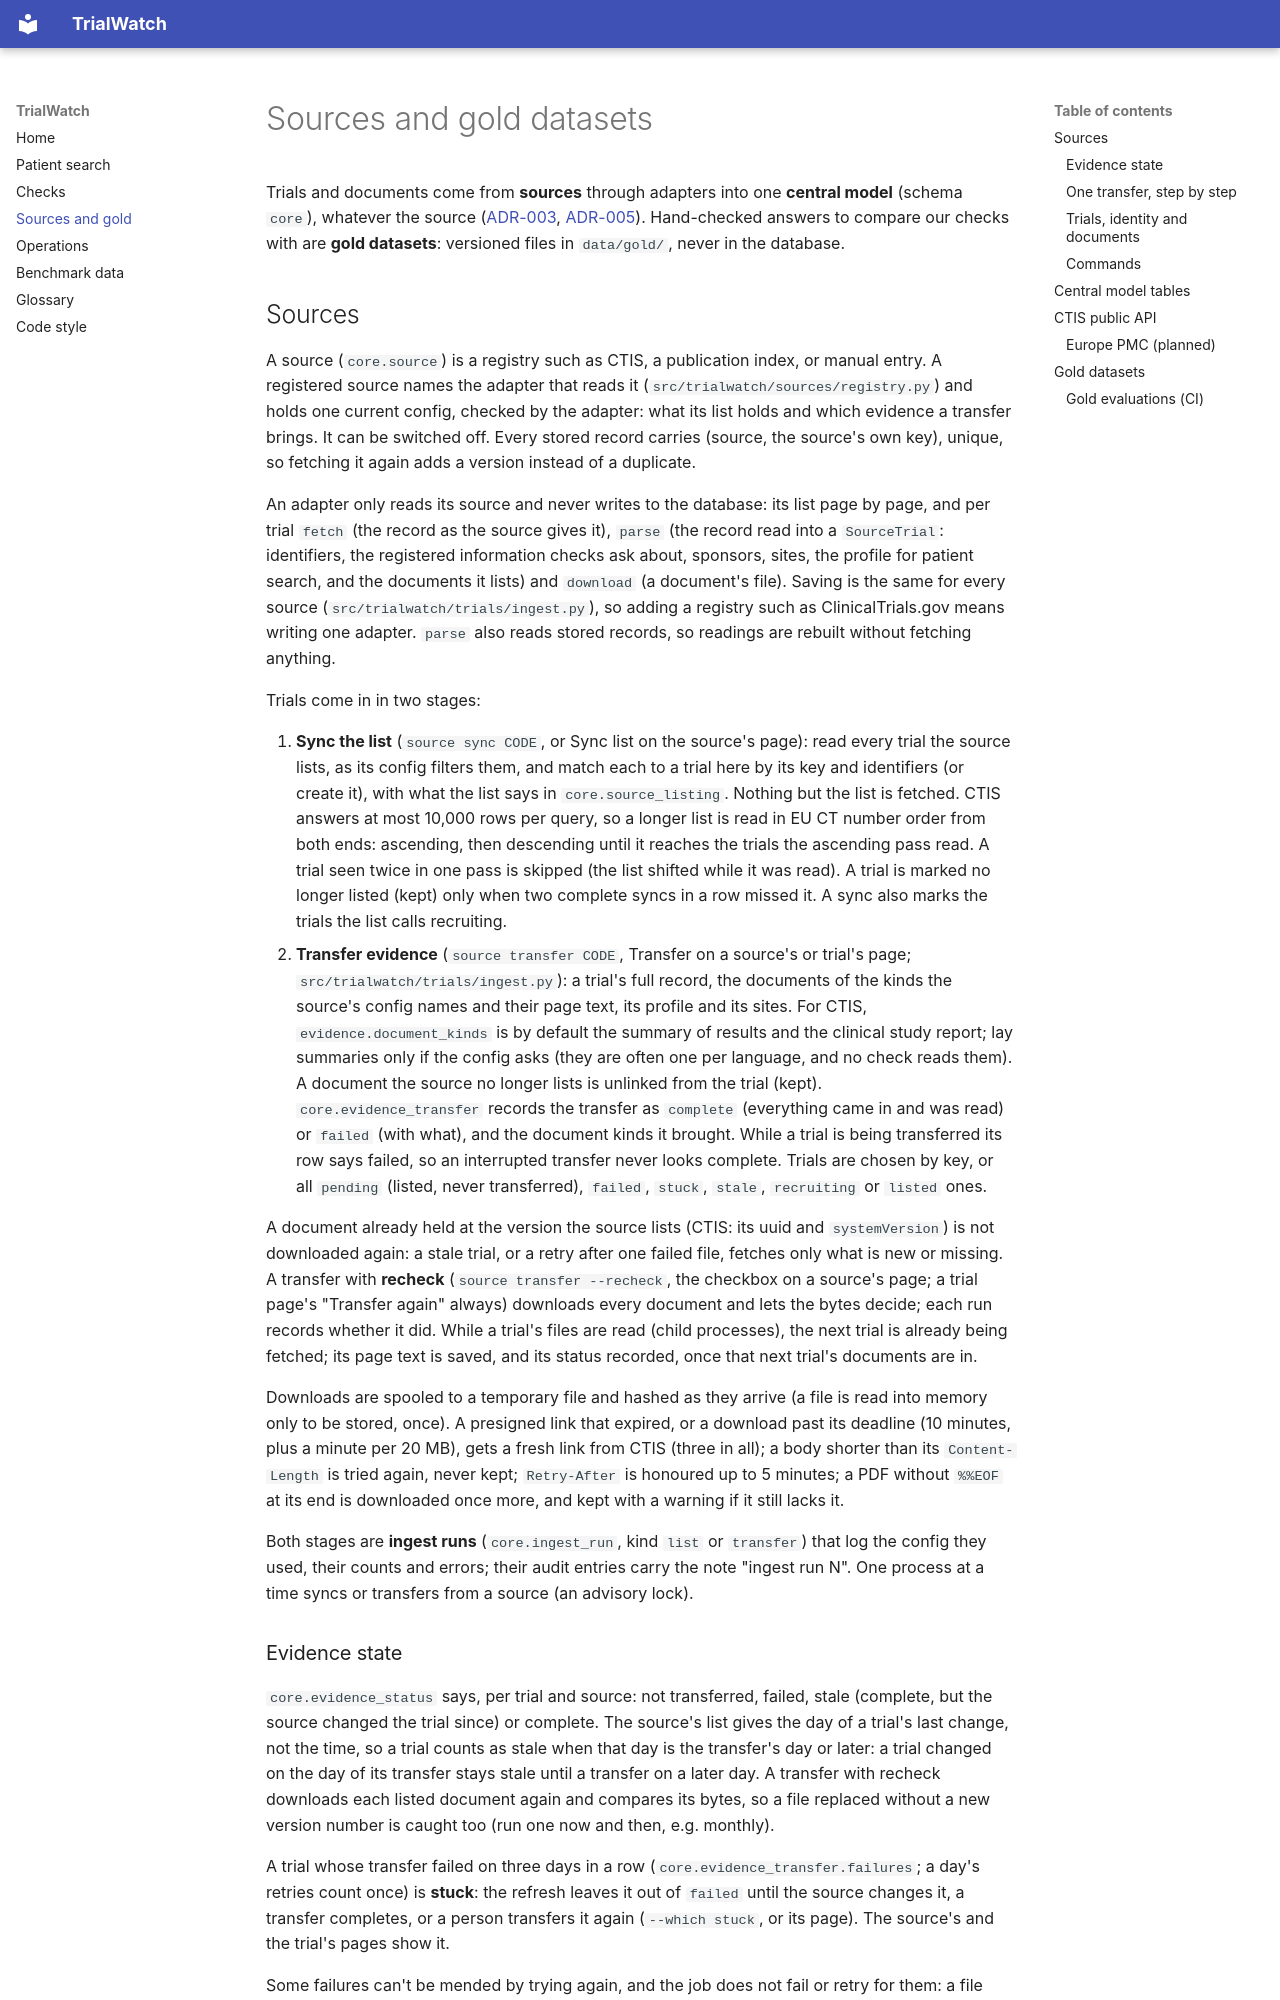

repository: shmarlya/trialwatch · page: sources-and-gold/index.html · generator: mkdocs

# Sources and gold datasets

Trials and documents come from **sources** through adapters into one **central model** (schema `core`), whatever
the source ([ADR-003](adr/ADR-003-sources-and-gold-datasets.md),
[ADR-005](adr/ADR-005-data-sources-in-stages.md)). Hand-checked answers to compare our checks with are **gold
datasets**: versioned files in `data/gold/`, never in the database.

## Sources

A source (`core.source`) is a registry such as CTIS, a publication index, or manual entry. A registered source
names the adapter that reads it (`src/trialwatch/sources/registry.py`) and holds one current config, checked by
the adapter: what its list holds and which evidence a transfer brings. It can be switched off. Every stored record
carries (source, the source's own key), unique, so fetching it again adds a version instead of a duplicate.

An adapter only reads its source and never writes to the database: its list page by page, and per trial `fetch`
(the record as the source gives it), `parse` (the record read into a `SourceTrial`: identifiers, the registered
information checks ask about, sponsors, sites, the profile for patient search, and the documents it lists) and
`download` (a document's file). Saving is the same for every source (`src/trialwatch/trials/ingest.py`), so adding a
registry such as ClinicalTrials.gov means writing one adapter. `parse` also reads stored records, so readings are
rebuilt without fetching anything.

Trials come in in two stages:

1. **Sync the list** (`source sync CODE`, or Sync list on the source's page): read every trial the source lists,
   as its config filters them, and match each to a trial here by its key and identifiers (or create it), with what
   the list says in `core.source_listing`. Nothing but the list is fetched. CTIS answers at most 10,000 rows per
   query, so a longer list is read in EU CT number order from both ends: ascending, then descending until it
   reaches the trials the ascending pass read. A trial seen twice in one pass is skipped (the list shifted while it
   was read). A trial is marked no longer listed (kept) only when two complete syncs in a row missed it. A sync
   also marks the trials the list calls recruiting.
2. **Transfer evidence** (`source transfer CODE`, Transfer on a source's or trial's page;
   `src/trialwatch/trials/ingest.py`): a trial's full record, the documents of the kinds the source's config
   names and their page text, its profile and its sites. For CTIS, `evidence.document_kinds` is by default the
   summary of results and the clinical study report; lay summaries only if the config asks (they are often one per
   language, and no check reads them). A document the source no longer lists is unlinked from the trial (kept).
   `core.evidence_transfer` records the transfer as `complete` (everything came in and was read) or `failed`
   (with what), and the document kinds it brought. While a trial is being transferred its row says failed, so an
   interrupted transfer never looks complete. Trials are chosen by key, or all `pending` (listed, never
   transferred), `failed`, `stuck`, `stale`, `recruiting` or `listed` ones.

   A document already held at the version the source lists (CTIS: its uuid and `systemVersion`) is not downloaded
   again: a stale trial, or a retry after one failed file, fetches only what is new or missing. A transfer with
   **recheck** (`source transfer --recheck`, the checkbox on a source's page; a trial page's "Transfer again"
   always) downloads every document and lets the bytes decide; each run records whether it did. While a trial's
   files are read (child processes), the next trial is already being fetched; its page text is saved, and its
   status recorded, once that next trial's documents are in.

   Downloads are spooled to a temporary file and hashed as they arrive (a file is read into memory only to be
   stored, once). A presigned link that expired, or a download past its deadline (10 minutes, plus a minute per
   20 MB), gets a fresh link from CTIS (three in all); a body shorter than its `Content-Length` is tried again,
   never kept; `Retry-After` is honoured up to 5 minutes; a PDF without `%%EOF` at its end is downloaded once
   more, and kept with a warning if it still lacks it.

Both stages are **ingest runs** (`core.ingest_run`, kind `list` or `transfer`) that log the config they used, their
counts and errors; their audit entries carry the note "ingest run N". One process at a time syncs or transfers
from a source (an advisory lock).
